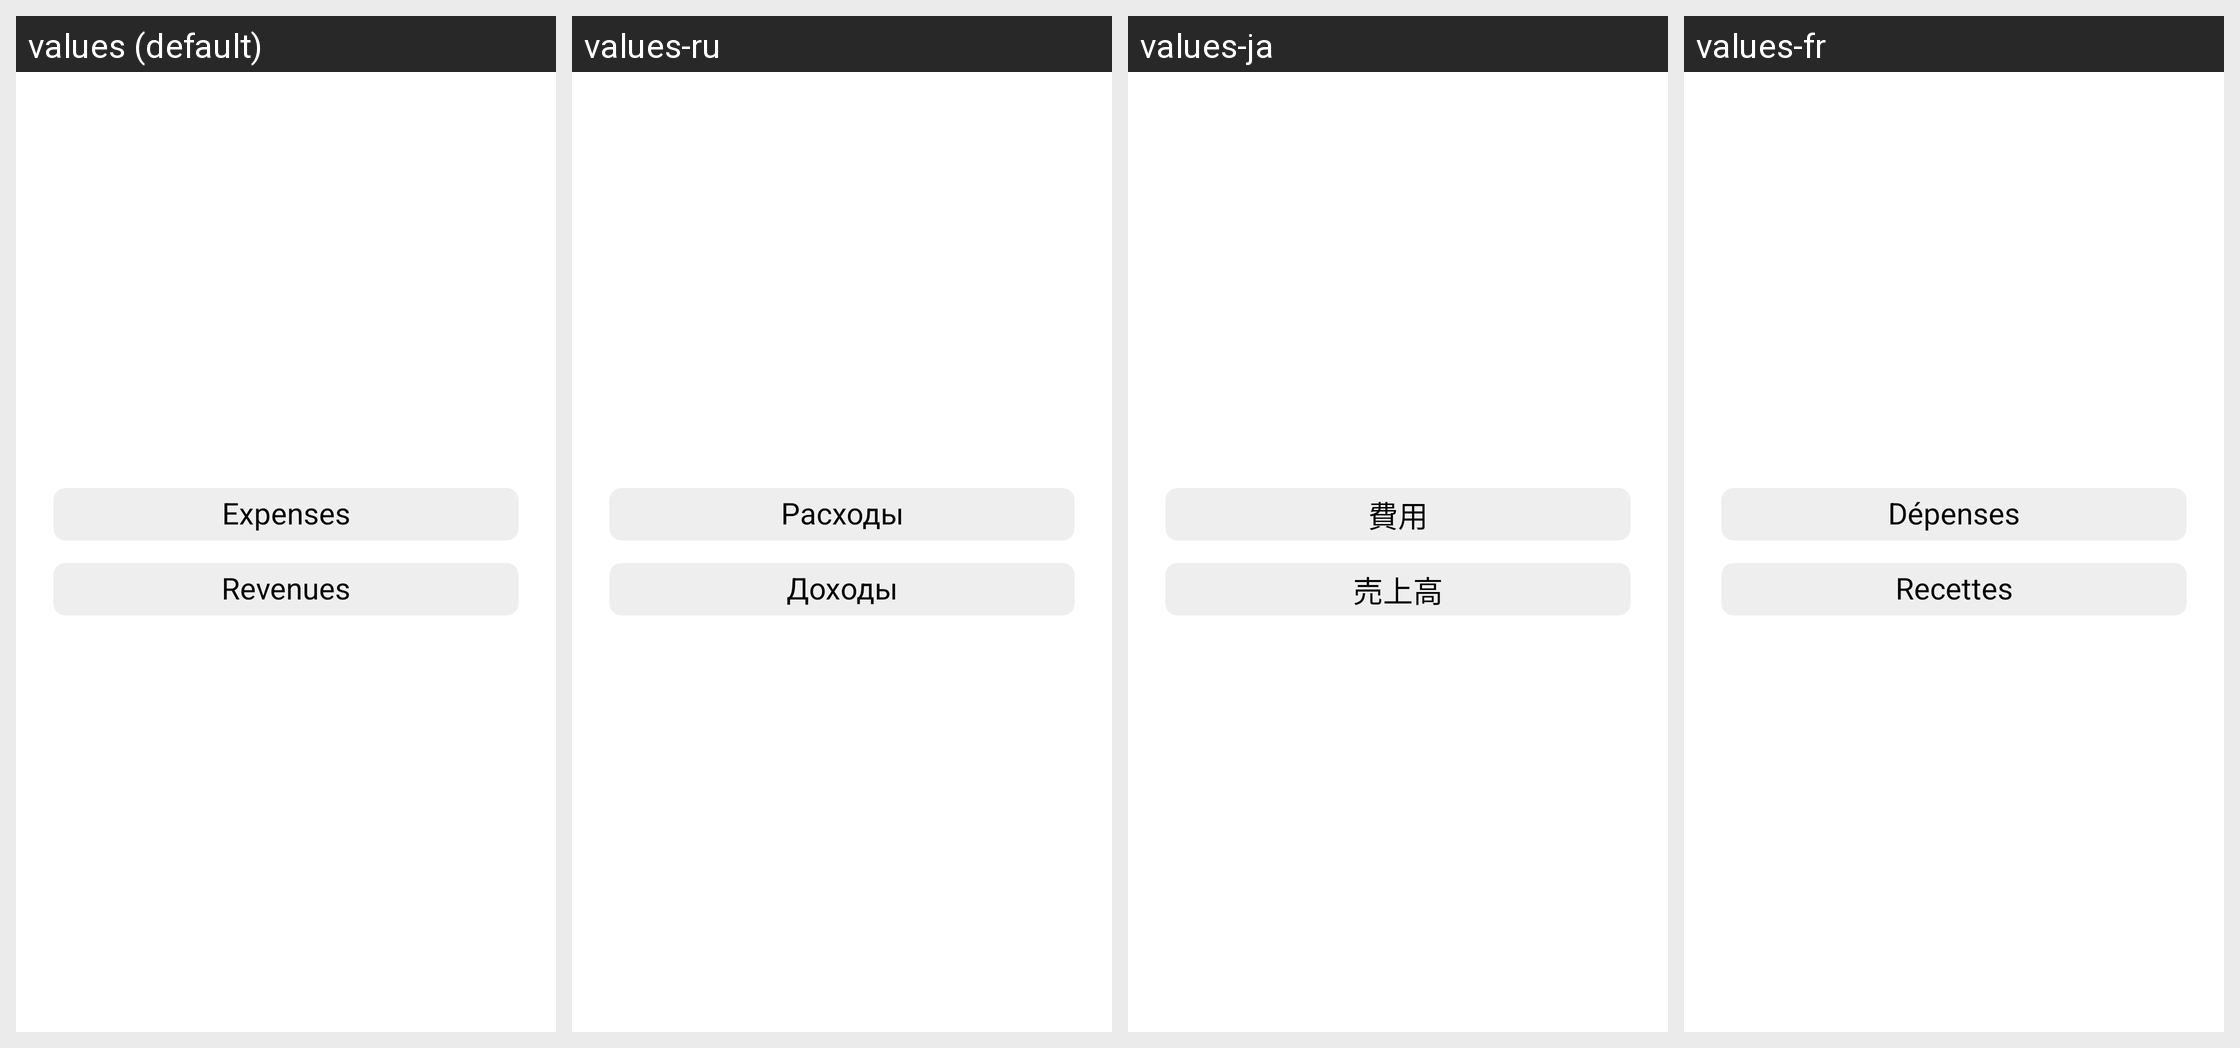

The same Android screen rendered under several of its app's locales, left to right. List the strings drawn on it with the default value and each locale's translation.
Android screen res/layout/bottom_sheet_choose_display_type.xml rendered under 4 locales, left to right: values (default), values-ru, values-ja, values-fr. Device: Nexus 5 (rendered at 1080×1920; each locale shown at half size, 540×960, under a caption strip naming it); theme Theme.MoneyManager.
Other locales in the repository, not shown: values-de, values-en, values-es, values-nl, values-sv.
Strings drawn on this screen, with the default value and each locale's value (text and hints the layout hard-codes, and strings that could not be matched under every locale, appear in the picture but are not listed):

expenses
  values: Expenses
  values-ru: Расходы
  values-ja: 費用
  values-fr: Dépenses

revenue
  values: Revenues
  values-ru: Доходы
  values-ja: 売上高
  values-fr: Recettes
